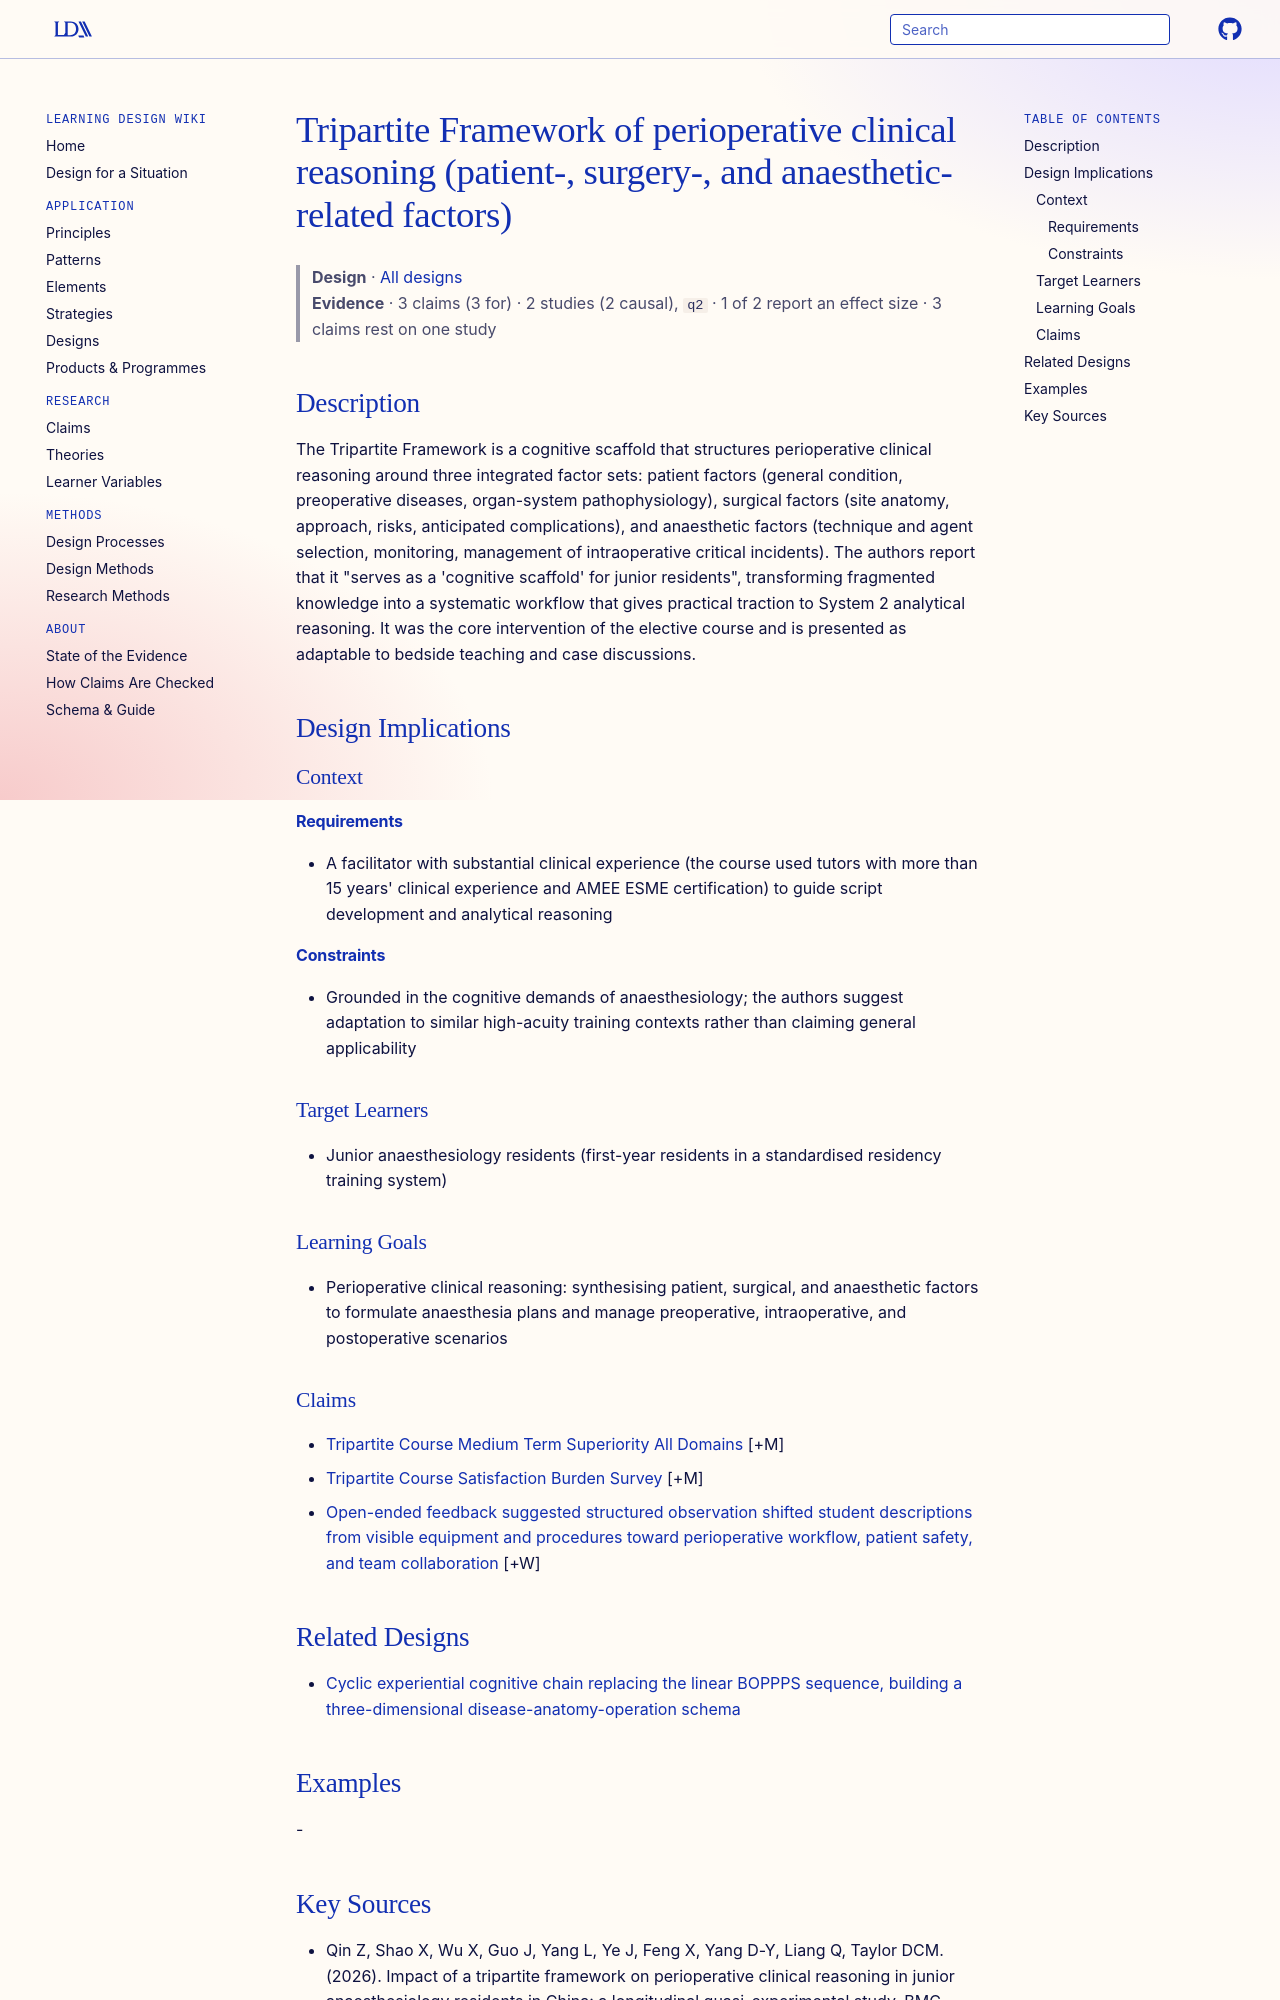

repository: Learning-Design-Alliance/learning-wiki · page: designs/tripartite-framework-perioperative-clinical-reasoning/index.html · generator: mkdocs

---
type: design
id: tripartite-framework-perioperative-clinical-reasoning
title: Tripartite Framework of perioperative clinical reasoning (patient-, surgery-, and anaesthetic-related factors)
description: "The Tripartite Framework is a cognitive scaffold that structures perioperative clinical reasoning around three integrated factor sets: patient factors (general condition, preoperative diseases, organ-system pathophysi..."
status: review
generated:
  by: "process:settle-candidates"
  at: 2026-11-05
sources:
  - id: qin-z-2026
    resource: "https://doi.org/10.1186/s12909-026-08706-w"
    title: "Qin Z, Shao X, Wu X, Guo J, Yang L, Ye J, Feng X, Yang D-Y, Liang Q, Taylor DCM. (2026). Impact of a tripartite framework on perioperative clinical reasoning in junior anaesthesiology residents in China: a longitudinal quasi-experimental study. BMC Medical Education. https://doi.org/10.1186/s12909-026-08706-w"
    author: Qin Z, Shao X, Wu X, Guo J, Yang L, Ye J, Feng X, Yang D-Y, Liang Q, Taylor DCM
---

# Tripartite Framework of perioperative clinical reasoning (patient-, surgery-, and anaesthetic-related factors)

> **Design** · [All designs](index.md)
> **Evidence** · 3 claims (3 for) · 2 studies (2 causal), `q2` · 1 of 2 report an effect size · 3 claims rest on one study

## Description
The Tripartite Framework is a cognitive scaffold that structures perioperative clinical reasoning around three integrated factor sets: patient factors (general condition, preoperative diseases, organ-system pathophysiology), surgical factors (site anatomy, approach, risks, anticipated complications), and anaesthetic factors (technique and agent selection, monitoring, management of intraoperative critical incidents). The authors report that it "serves as a 'cognitive scaffold' for junior residents", transforming fragmented knowledge into a systematic workflow that gives practical traction to System 2 analytical reasoning. It was the core intervention of the elective course and is presented as adaptable to bedside teaching and case discussions.

## Design Implications

### Context
#### Requirements
- A facilitator with substantial clinical experience (the course used tutors with more than 15 years' clinical experience and AMEE ESME certification) to guide script development and analytical reasoning
#### Constraints
- Grounded in the cognitive demands of anaesthesiology; the authors suggest adaptation to similar high-acuity training contexts rather than claiming general applicability

### Target Learners
- Junior anaesthesiology residents (first-year residents in a standardised residency training system)

### Learning Goals
- Perioperative clinical reasoning: synthesising patient, surgical, and anaesthetic factors to formulate anaesthesia plans and manage preoperative, intraoperative, and postoperative scenarios

### Claims

- [Tripartite Course Medium Term Superiority All Domains](../claims/tripartite-course-medium-term-superiority-all-domains.md) [+M]
- [Tripartite Course Satisfaction Burden Survey](../claims/tripartite-course-satisfaction-burden-survey.md) [+M]
- [Open-ended feedback suggested structured observation shifted student descriptions from visible equipment and procedures toward perioperative workflow, patient safety, and team collaboration](../claims/open-ended-feedback-shift-toward-workflow-safety.md) [+W]
